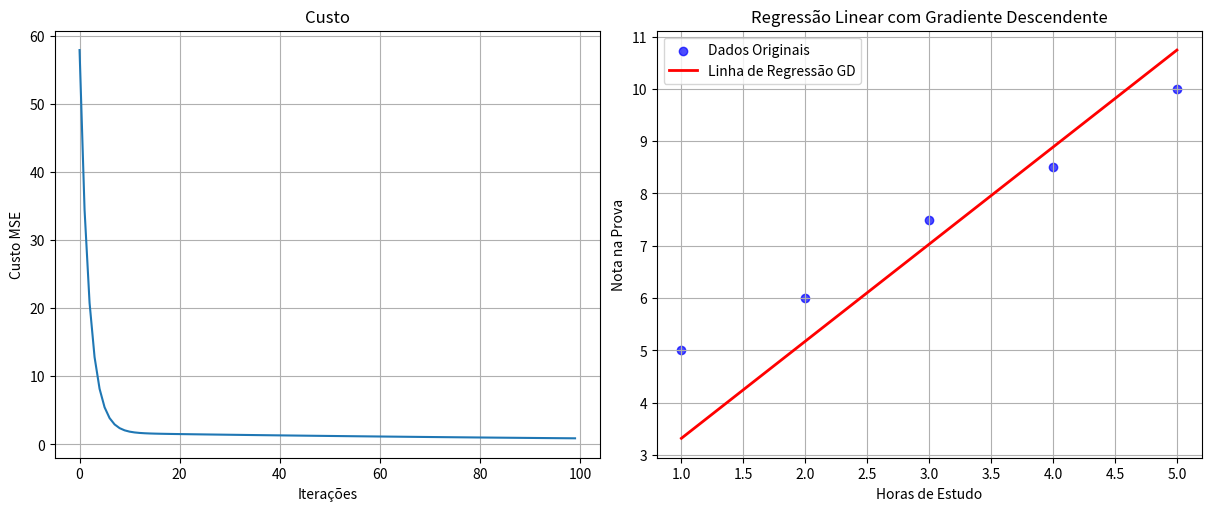

Source code (Python):
import numpy as np
import matplotlib.pyplot as plt

features = np.array([1, 2, 3, 4, 5])
target = np.array([5, 6, 7.5, 8.5, 10])
features_designX = features[:,np.newaxis]
target_designY = target[:,np.newaxis]
x = features_designX
y = target_designY
matrix_of_ones = np.ones((5, 1))
concatenationx = np.concatenate((x, matrix_of_ones), axis=1)
zero_parameters = np.zeros((2,1))
learning_rate = 0.01
iterations = 100

def cost_function(concatenationx, zero_parameters, y):
    y_with_hat = concatenationx @ zero_parameters
    y_no_hats = y - y_with_hat
    y_no_hats_squared = y_no_hats ** 2
    y_no_hats_squared_mean = np.mean(y_no_hats_squared)
    return y_no_hats_squared_mean

custo_inicial = cost_function(concatenationx, zero_parameters, y)
print(f"Custo inicial: {custo_inicial}")

def gradient_calculus(concatenationx, zero_parameters,y):
    y_with_hat_2 = concatenationx @ zero_parameters
    y_no_hats_2 = y - y_with_hat_2
    n = concatenationx.shape[0] 
    concatenationx_features = concatenationx[:,0].reshape(-1,1) 
    grad_m = -2/n * np.sum(concatenationx_features * y_no_hats_2)
    grad_b = -2/n * np.sum(y_no_hats_2)
    real_gradients = np.array([[grad_m], [grad_b]])
    return real_gradients

gradient_value = gradient_calculus(concatenationx, zero_parameters, y)    

cost = []
for i in range(iterations):
    variable_of_errors = cost_function(concatenationx, zero_parameters, y)
    current_cost = variable_of_errors 
    cost.append(current_cost)

    call_the_gradient = gradient_calculus(concatenationx, zero_parameters, y)
    new_zero_parameters = zero_parameters - learning_rate * call_the_gradient
    if i % 100 == 0:
        print(f"Iteration {i}: {current_cost}")
    zero_parameters = new_zero_parameters


print("\nTreinamento concluído!")
print(f"Custo final: {cost[-1]:.4f}") 
print(f"Parâmetros finais (m e b, respectivamente):\n{zero_parameters}")


#Graphic
fig, axes = plt.subplots(1,2, figsize=(12,5), layout='constrained')
axes[0].plot(cost)
axes[0].set_title("Custo") 
axes[0].set_xlabel("Iterações") 
axes[0].set_ylabel("Custo MSE") 
axes[0].grid(True)

axes[1].scatter(features, target, label='Dados Originais', color='blue', alpha=0.7) 


y_predicted_line = concatenationx @ zero_parameters

axes[1].plot(features, y_predicted_line, color='red', label='Linha de Regressão GD', linewidth=2)
axes[1].set_title('Regressão Linear com Gradiente Descendente') 
axes[1].set_xlabel('Horas de Estudo') #
axes[1].set_ylabel('Nota na Prova') #
axes[1].legend() 
axes[1].grid(True) 
plt.show()